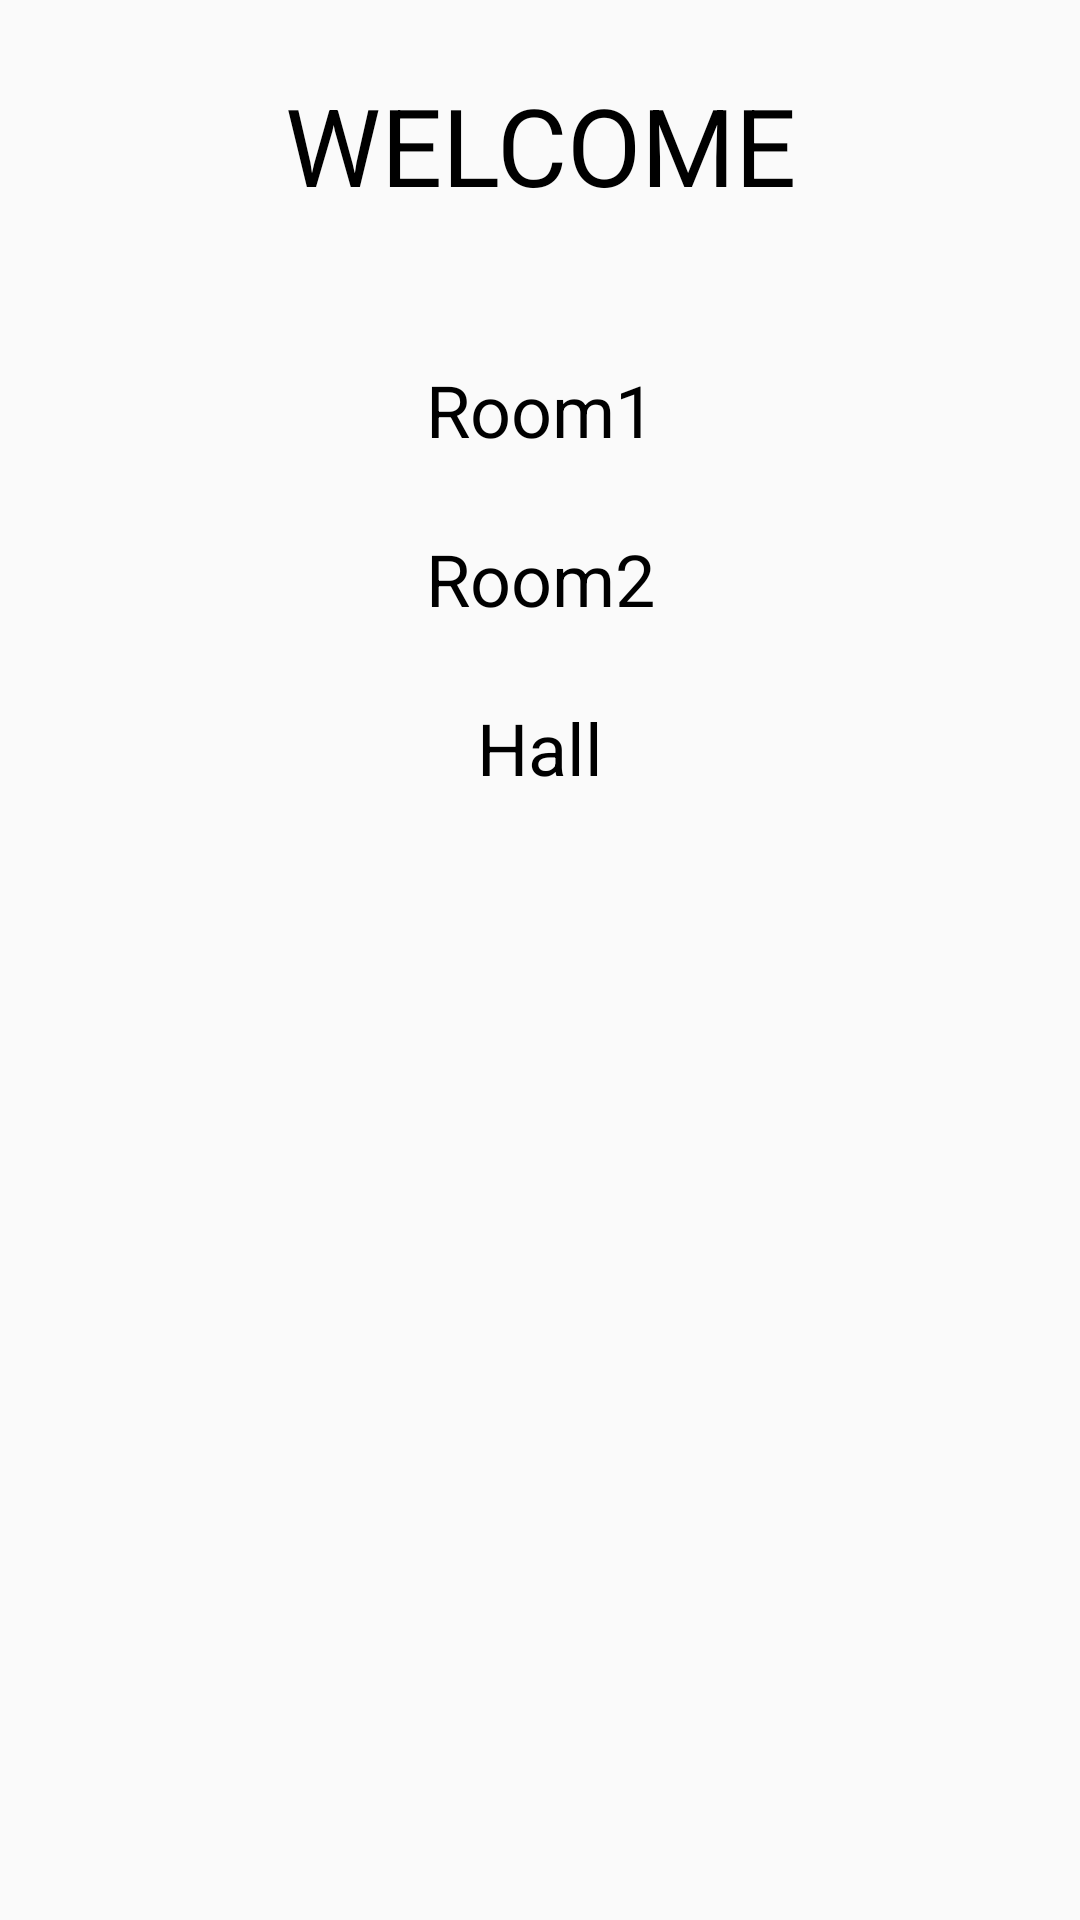

Write the Android layout XML for this screen, with the resource values it uses.
<!-- AndroidManifest.xml: application theme AppTheme -->
<!-- res/layout/activity_main.xml -->
<?xml version="1.0" encoding="utf-8"?>

<RelativeLayout xmlns:android="http://schemas.android.com/apk/res/android"
    xmlns:tools="http://schemas.android.com/tools"
    android:layout_width="match_parent"
    android:layout_height="match_parent"
    android:paddingBottom="@dimen/activity_vertical_margin"
    android:paddingLeft="@dimen/activity_horizontal_margin"
    android:paddingRight="@dimen/activity_horizontal_margin"
    android:paddingTop="@dimen/activity_vertical_margin"
    tools:context="com.example.android.homeiot.MainActivity">

    <TextView
        android:id="@+id/welcome"
        android:layout_width="match_parent"
        android:layout_height="wrap_content"
        android:text="WELCOME"
        android:gravity="center"
        android:fontFamily="sans-serif"
        android:textColor="@android:color/black"
        android:textSize="36sp"
        android:layout_marginTop="24dp"
        android:layout_marginBottom="48dp" />
    <TextView
        android:id="@+id/room1"
        style="@style/myStyle1"
        android:text="Room1"
        android:layout_marginBottom="24dp"
        android:layout_below="@id/welcome"
        android:gravity="center"
        />
    <TextView
        android:id="@+id/room2"
        style="@style/myStyle1"
        android:text="Room2"
        android:layout_below="@id/room1"
        android:layout_marginBottom="24dp"
        android:gravity="center"
        />
    <TextView
        android:id="@+id/hall"
        style="@style/myStyle1"
        android:text="Hall"
        android:layout_below="@id/room2"
        android:gravity="center"
        />
</RelativeLayout>
<!-- resources referenced by this layout -->
<resources>
  <style name="myStyle1">
          <item name="android:layout_height">wrap_content</item>
          <item name="android:layout_width">match_parent</item>
          <item name="android:textColor">@android:color/black</item>
          <item name="android:textSize">24sp</item>
          <item name="android:fontFamily">sans-serif</item>
      </style>
  <style name="AppTheme" parent="Theme.AppCompat.Light.DarkActionBar">
          
          <item name="colorPrimary">@color/colorPrimary</item>
          <item name="colorPrimaryDark">@color/colorPrimaryDark</item>
          <item name="colorAccent">@color/colorAccent</item>
      </style>
  <!-- not gathered from this repository: default colours our renderer supplied (Android Studio template values) -->
  <color name="colorPrimary">#FF6200EE</color>
  <color name="colorPrimaryDark">#FF3700B3</color>
  <color name="colorAccent">#FF03DAC5</color>
</resources>
